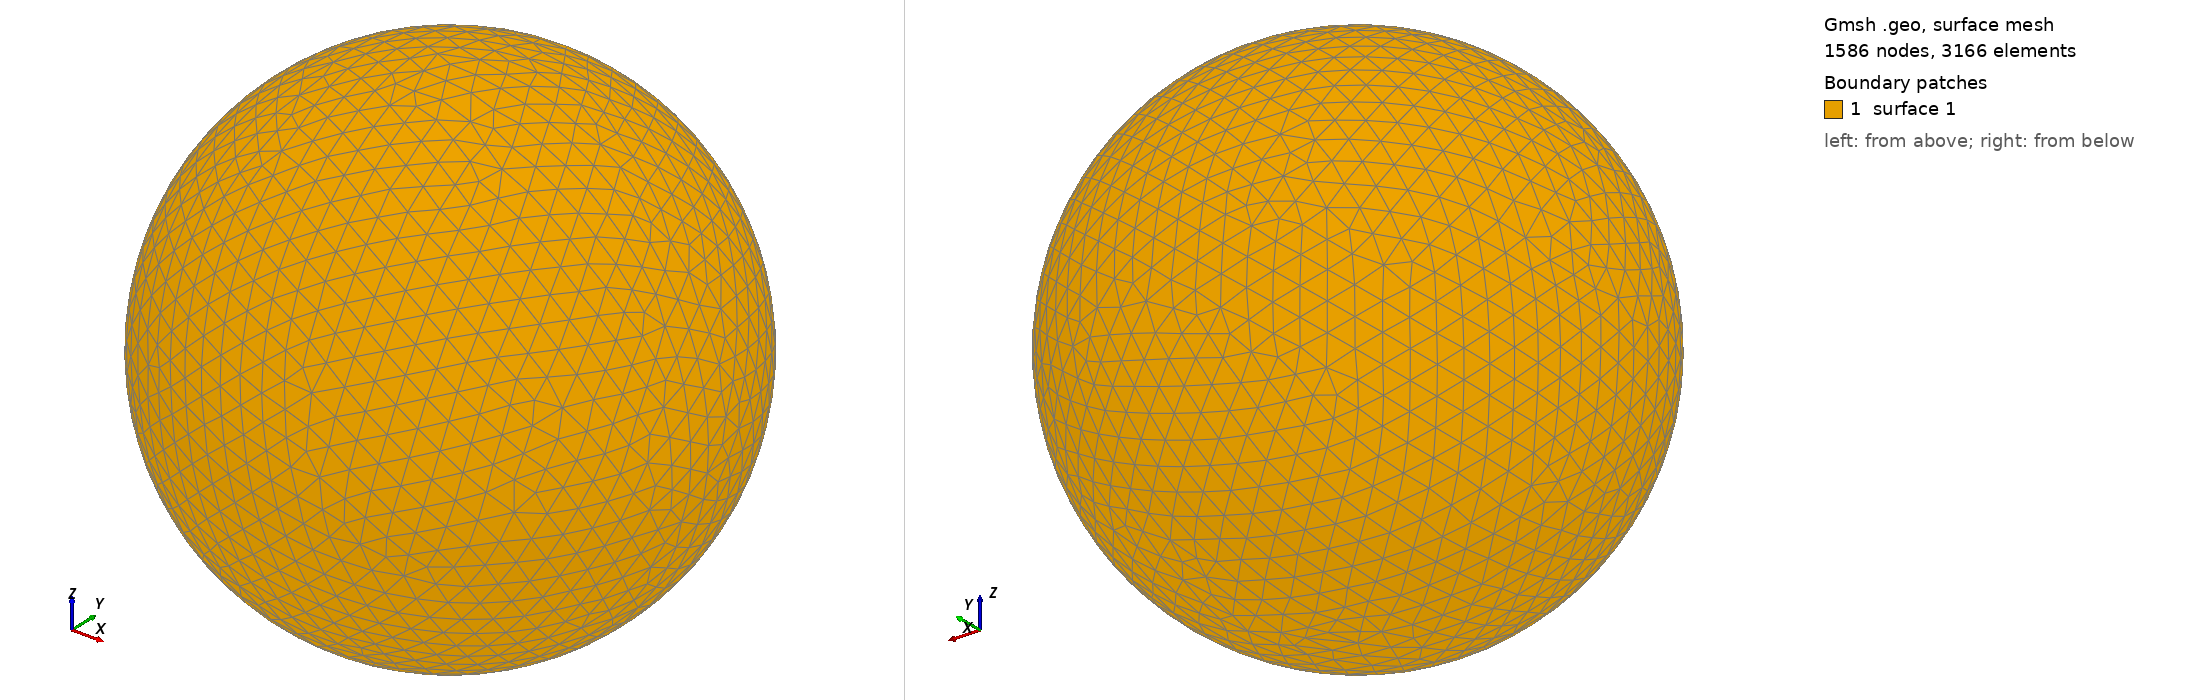

Gmsh geometry script, surface-meshed: 1586 nodes, 3166 surface elements. Boundary patches (legend numbers): 1 surface 1. Left view from above one corner, right view from below the opposite corner. The script declares no physical surfaces, so the legend lists its geometric surfaces. The drawing asked Gmsh for element sizes between 1% and 20% of the model's largest extent; the script's own settings can give other sizes.

=== shot1338.geo (drawn) ===
SetFactory("OpenCASCADE");
Point(1) = {0,0,0,0};
Sphere(1) = {0,0,0,0.04033000};
MeshSize{ PointsOf{ Surface{:}; } } = 0.004033000;
Mesh.ElementOrder=1;
Mesh.Format=39;
